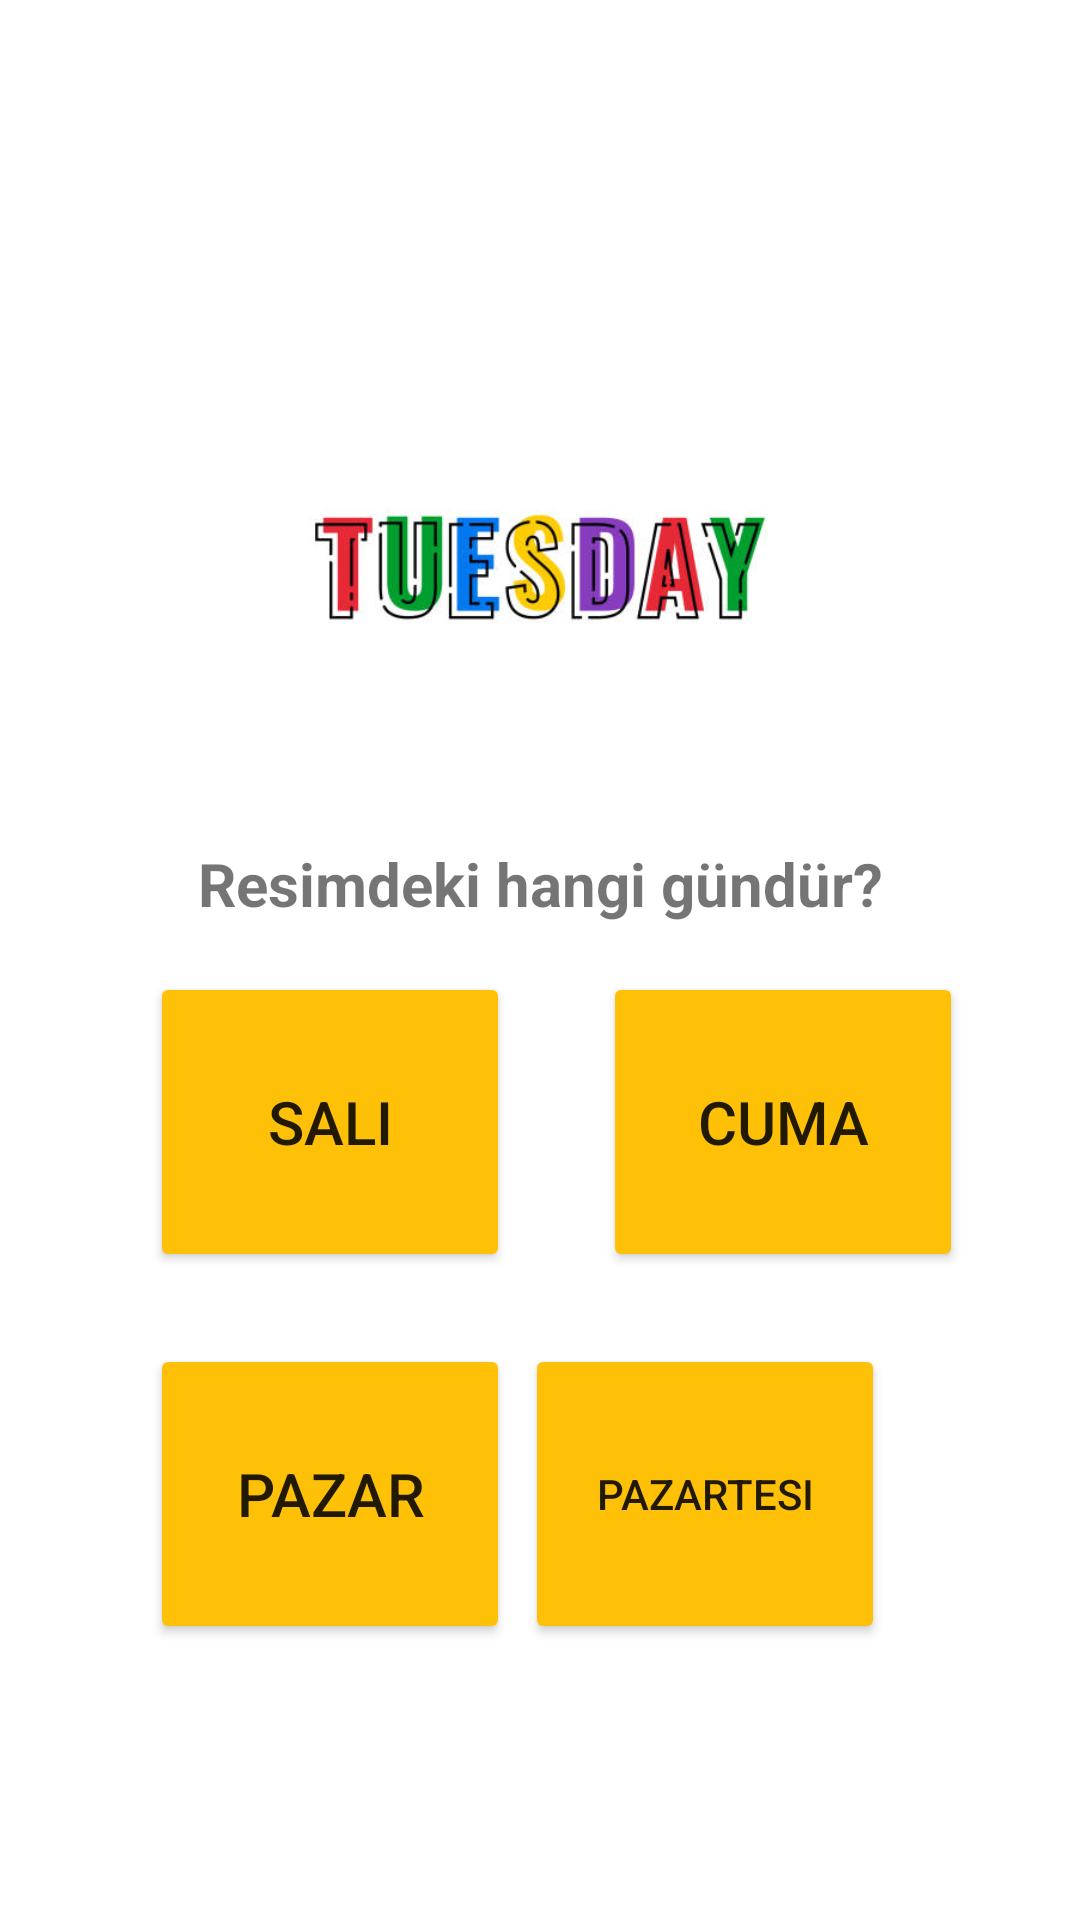

Layout XML and referenced resources for this Android screen:
<!-- AndroidManifest.xml: application theme Theme.EnglishTurkishQuiz -->
<!-- res/layout/activity_soruekrani4.xml -->
<?xml version="1.0" encoding="utf-8"?>
<androidx.constraintlayout.widget.ConstraintLayout xmlns:android="http://schemas.android.com/apk/res/android"
    xmlns:app="http://schemas.android.com/apk/res-auto"
    xmlns:tools="http://schemas.android.com/tools"
    android:layout_width="match_parent"
    android:layout_height="match_parent"
    android:background="@drawable/tahta"
    tools:context=".soruekrani4">

    <ImageView
        android:id="@+id/imageView"
        android:layout_width="244dp"
        android:layout_height="138dp"
        android:layout_marginTop="120dp"
        app:layout_constraintEnd_toEndOf="parent"
        app:layout_constraintStart_toStartOf="parent"
        app:layout_constraintTop_toTopOf="parent"
        app:srcCompat="@drawable/tuesday" />

    <TextView
        android:id="@+id/textView3"
        android:layout_width="wrap_content"
        android:layout_height="wrap_content"
        android:layout_marginTop="23dp"
        android:text="Resimdeki hangi gündür?"
        android:textSize="20sp"
        android:textStyle="bold"
        app:layout_constraintEnd_toEndOf="parent"
        app:layout_constraintStart_toStartOf="parent"
        app:layout_constraintTop_toBottomOf="@+id/imageView" />

    <Button
        android:id="@+id/sali"
        android:layout_width="120dp"
        android:layout_height="100dp"
        android:layout_marginStart="50dp"
        android:layout_marginTop="16dp"
        android:backgroundTint="#FFC107"
        android:text="salı"
        android:textSize="20sp"
        app:layout_constraintStart_toStartOf="parent"
        app:layout_constraintTop_toBottomOf="@+id/textView3" />

    <Button
        android:id="@+id/cuma"
        android:layout_width="120dp"
        android:layout_height="100dp"
        android:layout_marginTop="16dp"
        android:layout_marginEnd="8dp"
        android:backgroundTint="#FFC107"
        android:text="cuma"
        android:textSize="20sp"
        app:layout_constraintEnd_toEndOf="parent"
        app:layout_constraintStart_toEndOf="@+id/sali"
        app:layout_constraintTop_toBottomOf="@+id/textView3" />

    <Button
        android:id="@+id/pazar"
        android:layout_width="120dp"
        android:layout_height="100dp"
        android:layout_marginStart="50dp"
        android:layout_marginTop="24dp"
        android:backgroundTint="#FFC107"
        android:text="pazar"
        android:textSize="20sp"
        app:layout_constraintStart_toStartOf="parent"
        app:layout_constraintTop_toBottomOf="@+id/sali" />

    <Button
        android:id="@+id/pazartesi"
        android:layout_width="120dp"
        android:layout_height="100dp"
        android:layout_marginTop="24dp"
        android:layout_marginEnd="65dp"
        android:backgroundTint="#FFC107"
        android:text="pazartesi"
        android:textSize="14sp"
        app:layout_constraintEnd_toEndOf="parent"
        app:layout_constraintTop_toBottomOf="@+id/cuma" />

</androidx.constraintlayout.widget.ConstraintLayout>
<!-- resources referenced by this layout -->
<resources>
  <!-- drawable tuesday: jpg bitmap (drawable, 16822 bytes) -->
  <style name="Theme.EnglishTurkishQuiz" parent="Theme.MaterialComponents.DayNight.DarkActionBar">
          
          <item name="colorPrimary">@color/purple_500</item>
          <item name="colorPrimaryVariant">@color/purple_700</item>
          <item name="colorOnPrimary">@color/white</item>
          
          <item name="colorSecondary">@color/teal_200</item>
          <item name="colorSecondaryVariant">@color/teal_700</item>
          <item name="colorOnSecondary">@color/black</item>
          
          <item name="android:statusBarColor">?attr/colorPrimaryVariant</item>
          
      </style>
  <!-- not gathered from this repository: default colours our renderer supplied (Android Studio template values) -->
  <color name="purple_500">#FF6200EE</color>
  <color name="purple_700">#FF3700B3</color>
  <color name="teal_200">#FF03DAC5</color>
  <color name="teal_700">#FF018786</color>
  <color name="black">#FF000000</color>
  <color name="white">#FFFFFFFF</color>
</resources>
